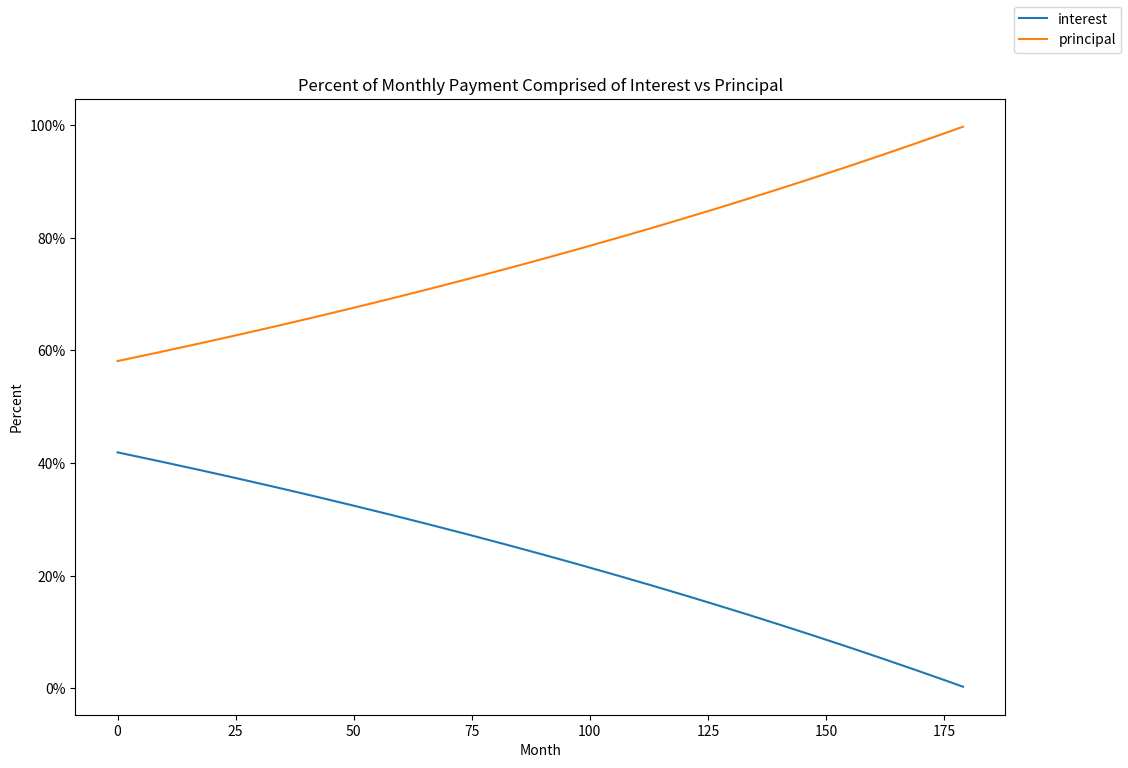
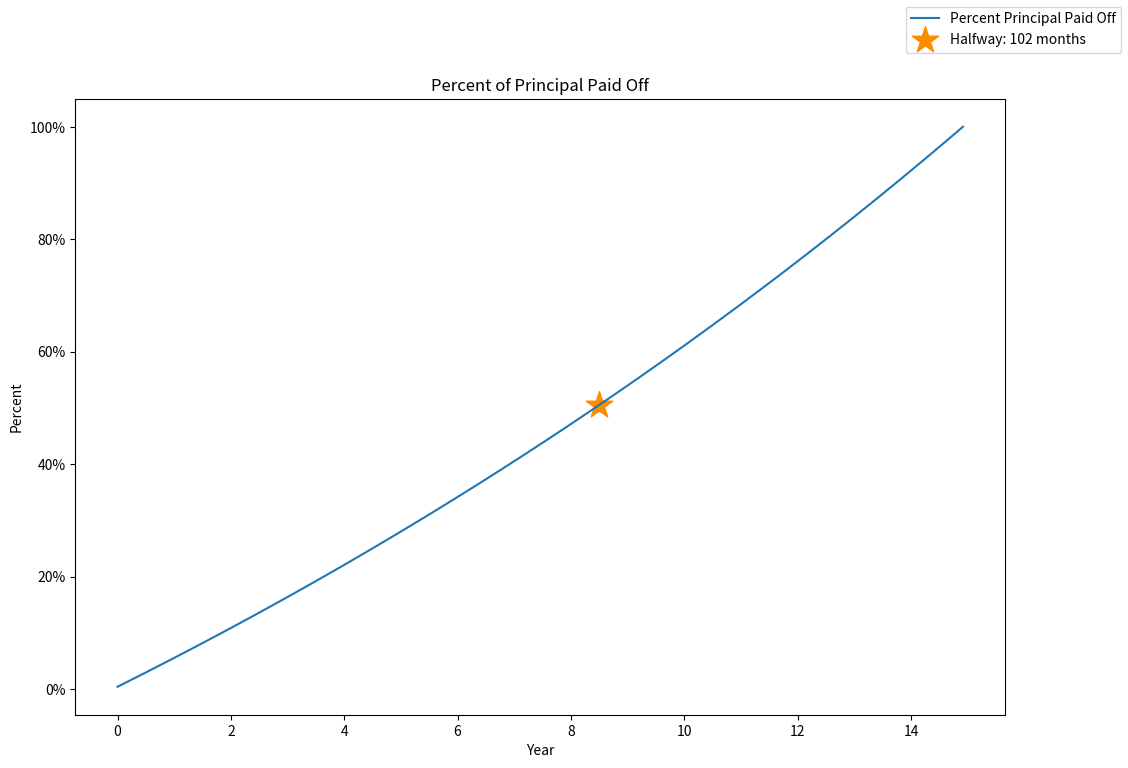

The matplotlib source for these figures, in order:
import pandas as pd
import numpy as np
import matplotlib.pyplot as plt

def pmt(rate, loan_term, present_value):
    '''
    Calculate Monthly Payment based on annual rate, loan_term, present value of loan
    rate: APR, annual rate
    loan_term: term of loan in years
    present_value: present value of loan
    '''
    r = rate/12
    n = loan_term*12
    p = present_value

    pay_int_to_n = (1+r)**n
    m = p*r*pay_int_to_n/(pay_int_to_n-1)

    return m

def principal_vs_interest_over_time(rate, loan_term, present_value):
    '''
    Calculate $$ of monthly payment allocated to principal and interest over
    the course of the loan based on annual rate, loan_term, present value of loan
    rate: APR, annual rate
    loan_term: term of loan in years
    present_value: present value of loan
    '''

    monthly_payment = pmt(rate, loan_term, present_value)
    number_of_payments = loan_term*12
    monthly_rate = rate/12
    total_principal = 0
    original_principal = present_value

    df = pd.DataFrame([], columns=['monthly_payment','interest','principal','value_after_payment','total_principal_paid'])
    for payment_month in range(number_of_payments):
        interest = present_value*monthly_rate
        principal = monthly_payment-interest
        #  update present value to new
        present_value = present_value - principal
        total_principal = total_principal + principal
        df.loc[payment_month,:] = [monthly_payment, interest, principal, present_value, total_principal]

    df = df.reset_index().rename({'index':'month'}, axis=1)
    df['interest_pct_payment'] = df['interest']/df['monthly_payment']
    df['principal_pct_payment'] = df['principal']/df['monthly_payment']
    df['percent_principal_paid_off'] = df['total_principal_paid']/original_principal

    return df

def plot_pct_of_payment_interest_vs_principal(df, interest_col='interest_pct_payment',\
        principal_col = 'principal_pct_payment'):

    fig, ax = plt.subplots(1,1, figsize=(12,8))
    ax.plot(df['month'], df['interest_pct_payment'], label='interest')
    ax.plot(df['month'], df['principal_pct_payment'], label='principal')
    # ax.plot(df['month'], df['value_after_payment'], label='remaining_loan_balance')
    fig.legend()
    ax.set_title('Percent of Monthly Payment Comprised of Interest vs Principal')
    ax.set_xlabel('Month')
    ax.set_ylabel('Percent')
    ax.set_yticklabels(['{:,.0%}'.format(x) for x in ax.get_yticks()])

    plt.show()

    return

def plot_principal_interest_percent_paid(df, month_col='month', \
        pct_paid_off_col='percent_principal_paid_off'):
    fig, ax = plt.subplots(1,1, figsize=(12,8))
    ax.plot(df[month_col]/12, df[pct_paid_off_col], label='Percent Principal Paid Off')
    halfway_there_mark = df[df[pct_paid_off_col]>=0.5].head(1)
    ax.scatter(halfway_there_mark[month_col]/12,halfway_there_mark[pct_paid_off_col], \
                label='Halfway: {} months'.format(halfway_there_mark[month_col].values[0]),\
                marker='*', color='darkorange', s=400)
    fig.legend()
    ax.set_xlabel('Year')
    ax.set_ylabel('Percent')
    ax.set_title('Percent of Principal Paid Off')
    ax.set_yticklabels(['{:,.0%}'.format(x) for x in ax.get_yticks()])

    plt.show()

    return


if __name__=='__main__':

    rate = 0.03625
    loan_term = 15
    present_value=320000

    m = pmt(rate, loan_term, present_value)
    df = principal_vs_interest_over_time(rate, loan_term, present_value)

    plot_pct_of_payment_interest_vs_principal(df, interest_col='interest_pct_payment',\
            principal_col = 'principal_pct_payment')
    plot_principal_interest_percent_paid(df, month_col='month', \
            pct_paid_off_col='percent_principal_paid_off')
